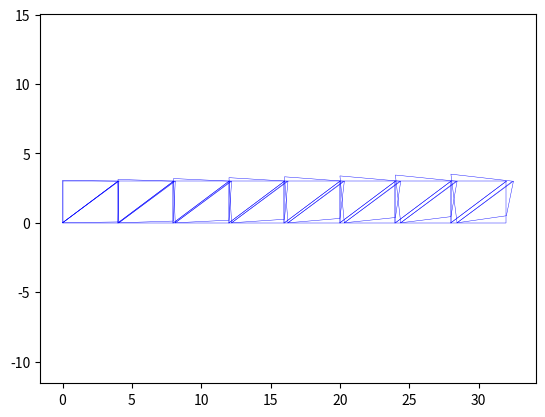

Recreate this plot in Python.
"""
importing necessary dependencies
"""

import numpy as np
import matplotlib.pyplot as plt

class CST:
    """
    this script is used to create a CST (Constant Strain Triangle) Element

    Attributes:
        x: list, a list of all the x co-ordinates
        y: list, a list of all the y co-ordinates 
        E: float, young's modulus of the material
        nu: float, poisson's ratio of the material
    """
    def __init__(self,x,y,E,nu):
        self.x = [round(num, 3) for num in x]
        self.y = [round(num, 3) for num in y]
        self.E = E
        self.nu = nu
        self.h = 1.0
        
        self.u = np.zeros(6)
        
        
        self.strain = np.zeros(3)
        
        
        self.stress = np.zeros(3)
       
        #area (A)
        self.A = (1.0/2.0)*x[1]*y[2] - 1.0/2.0*x[1]*y[3] - 1.0/2.0*x[2]*y[1] + (1.0/2.0)*x[2]*y[3] + (1.0/2.0)*x[3]*y[1] - 1.0/2.0*x[3]*y[2]
        self.A = abs(self.A)
        
        #derivative of shape functions (B)
        self.B = np.array([[         y[2] - y[3],                0,     -y[1] + y[3],                0,  y[1] - y[2],           0],
                                [0, -x[2] + x[3],                0,      x[1] - x[3],            0, -x[1] + x[2]],
                     [-x[2] + x[3],  y[2] - y[3],      x[1] - x[3],     -y[1] + y[3], -x[1] + x[2],  y[1] - y[2]]])
        self.B = self.B * 1/(2*self.A)
        #Constitutive matrix (C)
        self.C = np.zeros(9).reshape(3,3)
        self.C[0][0] = 1; self.C[0][0] = 1; self.C[0][1]=nu; self.C[1][0] = nu; self.C[1][1]=1;  self.C[2][2] = 0.5*(1-nu);
        
        self.C *= E/(1-nu*nu)
        
        #element stiffness matrix (K)
        self.K = self.B.transpose()@self.C@self.B
        self.K = self.h*self.A*self.K
        
    def plot(self,scale=0):
        """
        method to plot the CST Element

        :param scale: float, float to create the scaling while plotting
        """
        plt.plot(self.x[1:]+scale*self.u[0:3],self.y[1:]+scale*self.u[3:6],"b-",linewidth=0.3)
        plt.plot((self.x[1]+scale*self.u[0],self.x[3]+scale*self.u[2]),(self.y[1]+scale*self.u[3],self.y[3]+scale*self.u[5]),"b-",linewidth=0.3)
        
        
        
    #calculate stress
    def calc_stress(self):
        """
        method to compute stress in the CST Element

        :return stress: float, stress in the element
        """
        #strain
        self.eps = self.B @ self.u
        #stress
        self.sigma = self.C @ self.eps
        sx = self.sigma[0]
        sy = self.sigma[1]
        txy = self.sigma[2]
        stress = np.sqrt(sx**2-(sx*sy)+sy**2+3*txy**2)
        return stress


class Dbc:
    """
    this script is used to create a Direchlet Boundary condition (DBC)

    Attributes:
        x: float, x co-ordinate
        y: float, y co-ordinate
        ux: boolean, a boolean to say the presence of DBC in x direction
        uy: boolean, a boolean to say the presence of DBC in y direction
    """
    def __init__(self,x,y,ux,uy):
        self.x = round(x,3)
        self.y = round(y,3)
        self.ux = ux     #boolean
        self.uy = uy     #boolean

class Nbc:
    """
    this script is used to create a Neumann Boundary condition (NBC)

    Attributes:
        x: float, x co-ordinate
        y: float, y co-ordinate
        fx: float, force value in x direction
        fy: boolean, force value in y direction
    """
    def __init__(self,x,y,fx,fy):
        self.x = round(x,3)
        self.y = round(y,3)
        self.fx = fx
        self.fy = fy

class Model:
    """
    this script is used to create a Neumann Boundary condition (NBC)

    Attributes:
        cst_arr: list, a list of all the cst elements
        dbc_arr: list, a list of all the DBC
        nbc_arr: list, a list of all the NBC
    """
    def __init__(self,cst_arr,dbc_arr,nbc_arr):
        self.cst_arr=cst_arr
        self.dbc_arr=dbc_arr
        self.nbc_arr=nbc_arr
        
        #create unique point array
        unique_node_set = set()
        coordx = 0; coordy=0;
        for i in range(len(cst_arr)):
            coordx=round(self.cst_arr[i].x[1],3); coordy=round(self.cst_arr[i].y[1],3); unique_node_set.add((coordx,coordy));
            coordx=round(self.cst_arr[i].x[2],3); coordy=round(self.cst_arr[i].y[2],3); unique_node_set.add((coordx,coordy));
            coordx=round(self.cst_arr[i].x[3],3); coordy=round(self.cst_arr[i].y[3],3); unique_node_set.add((coordx,coordy));
    
        self.unique_node_list = list(unique_node_set)
        
        #print(self.unique_node_list)
        
        self.Kglob = np.zeros((2*len(self.unique_node_list),2*len(self.unique_node_list)))
        self.u = np.zeros(2*len(self.unique_node_list))
        self.f = np.zeros(2*len(self.unique_node_list))
        #assembly to global stiffness matrix
        #find the index of point in set 
        for i in range(self.cst_arr.size):
            point1 = (self.cst_arr[i].x[1],self.cst_arr[i].y[1])     #(x,y)
            point2 = (self.cst_arr[i].x[2],self.cst_arr[i].y[2])
            point3 = (self.cst_arr[i].x[3],self.cst_arr[i].y[3])
                
            p1_idx = self.unique_node_list.index(point1)
            p2_idx = self.unique_node_list.index(point2)
            p3_idx = self.unique_node_list.index(point3)
            
            kelement = cst_arr[i].K
            k11 = kelement[0:2,0:2]; k12 = kelement[0:2,2:4]; k13 = kelement[0:2,4:6];
            k21 = kelement[2:4,0:2]; k22 = kelement[2:4,2:4]; k23 = kelement[2:4,4:6];
            k31 = kelement[4:6,0:2]; k32 = kelement[4:6,2:4]; k33 = kelement[4:6,4:6];
            
            self.Kglob[2*p1_idx:2*p1_idx+2,2*p1_idx:2*p1_idx+2] += k11
            self.Kglob[2*p1_idx:2*p1_idx+2,2*p2_idx:2*p2_idx+2] += k12
            self.Kglob[2*p1_idx:2*p1_idx+2,2*p3_idx:2*p3_idx+2] += k13
            
            self.Kglob[2*p2_idx:2*p2_idx+2,2*p1_idx:2*p1_idx+2] += k21
            self.Kglob[2*p2_idx:2*p2_idx+2,2*p2_idx:2*p2_idx+2] += k22
            self.Kglob[2*p2_idx:2*p2_idx+2,2*p3_idx:2*p3_idx+2] += k23
            
            self.Kglob[2*p3_idx:2*p3_idx+2,2*p1_idx:2*p1_idx+2] += k31
            self.Kglob[2*p3_idx:2*p3_idx+2,2*p2_idx:2*p2_idx+2] += k32
            self.Kglob[2*p3_idx:2*p3_idx+2,2*p3_idx:2*p3_idx+2] += k33
        
        
        #force vector
        for i in range(len(nbc_arr)):
            point = (nbc_arr[i].x,nbc_arr[i].y)
            idx = self.unique_node_list.index(point)
            self.f[2*idx]=nbc_arr[i].fx
            self.f[2*idx+1]=nbc_arr[i].fy
            
        #impose dbc
        for i in range(len(dbc_arr)):
            point = (dbc_arr[i].x,dbc_arr[i].y)
            idx = self.unique_node_list.index(point)
            if(dbc_arr[i].ux==1):
                self.Kglob[2*idx][2*idx]*=10e12
            if(dbc_arr[i].uy==1):
                self.Kglob[2*idx+1][2*idx+1]*=10e18
    
    def solve(self):
        """
        method to solve the model using FEM method

        :param u: np.ndarray, an array of the solution of displacements
        """
        self.u = np.linalg.solve(self.Kglob,self.f)
        
    def update_elements(self):
        """
        method to update all the elements with the solution

        :param cst_arr: list, a list of updated cst elements
        """
        for i in range(len(self.cst_arr)):
            for j in range(1,4):
                idx = self.unique_node_list.index((self.cst_arr[i].x[j],self.cst_arr[i].y[j]))
                self.cst_arr[i].u[2*j-2] = self.u[2*idx]   
                self.cst_arr[i].u[2*j-1] = self.u[2*idx+1]
            
        return self.cst_arr                    

    
    def volume(self):
        """
        method to compute volume of the model

        :param v: float, volume of the model
        """
        v = 0.0;
        for i in range(len(self.cst_arr)):
            v += self.cst_arr[i].A * self.cst_arr[i].h
        return v


    def plot(self,scale=0):
        """
        method to plot the model
        """
        for i in range(len(self.cst_arr)):
            self.cst_arr[i].plot(scale)
            plt.axis("equal")
        
    def max_stress(self):
        """
        method to compute maximum stress in the model

        :return max_stress: float, maximum stress in the model 
        """
        max_stress = 0
        for i in range(len(self.cst_arr)):
            if(abs(self.cst_arr[i].calc_stress())>max_stress):
                max_stress = abs(self.cst_arr[i].calc_stress())
        return max_stress
    
    
    def min_u(self):
        """
        method to compute minimum displacement 

        :return min_u: float, minimum displacement 
        """
        min_u = 0.
        for i in range(len(self.cst_arr)):
            u_ = self.cst_arr[i].u
            if(u_[1]<min_u):
                min_u = u_[1]
            if(u_[3]<min_u):
                min_u = u_[3]
            if(u_[5]<min_u):
                min_u = u_[5]
        return min_u
#%%
#axial loaded plane-stress
if(__name__=="__main__"):

    E = 2.1e11
    nu = 0.0
    cst_arr = np.empty(16,dtype=object)
    dbc_arr = np.empty(2,dtype=object)
    nbc_arr = np.empty(2,dtype=object)
    #serie 1 elements
    for i in range(8):
        cst_arr[i] = CST(x=(0,4*i,4*i+4,4*i+4),
                         y=(0,0,0,3),       
                         E=E,nu=nu)
    #series 2 elements
    for i in range(8):
        cst_arr[i+8] = CST(x=(0,4*i,4*i,4*i+4),
                           y=(0,0,3,3),
                           E=E,nu=nu)
    
    #DBC
    dbc_arr[0] = Dbc(0,0,1,1)
    dbc_arr[1] = Dbc(0,3,1,1)
    
    #NBC
    nbc_arr[0] = Nbc(32,0,500000,0)
    nbc_arr[1] = Nbc(32,3,500000,0)    
    
    #solve
    model1 = Model(cst_arr,dbc_arr,nbc_arr)
    model1.solve()
    cst_arr = model1.update_elements()
    cst_arr[1].calc_stress()
    
    model1.u
    model1.plot()
    model1.plot(scale=10000)
    
    model1.volume()
    
    #analytical
    print(500000*32/E/3)  #FL/EA
